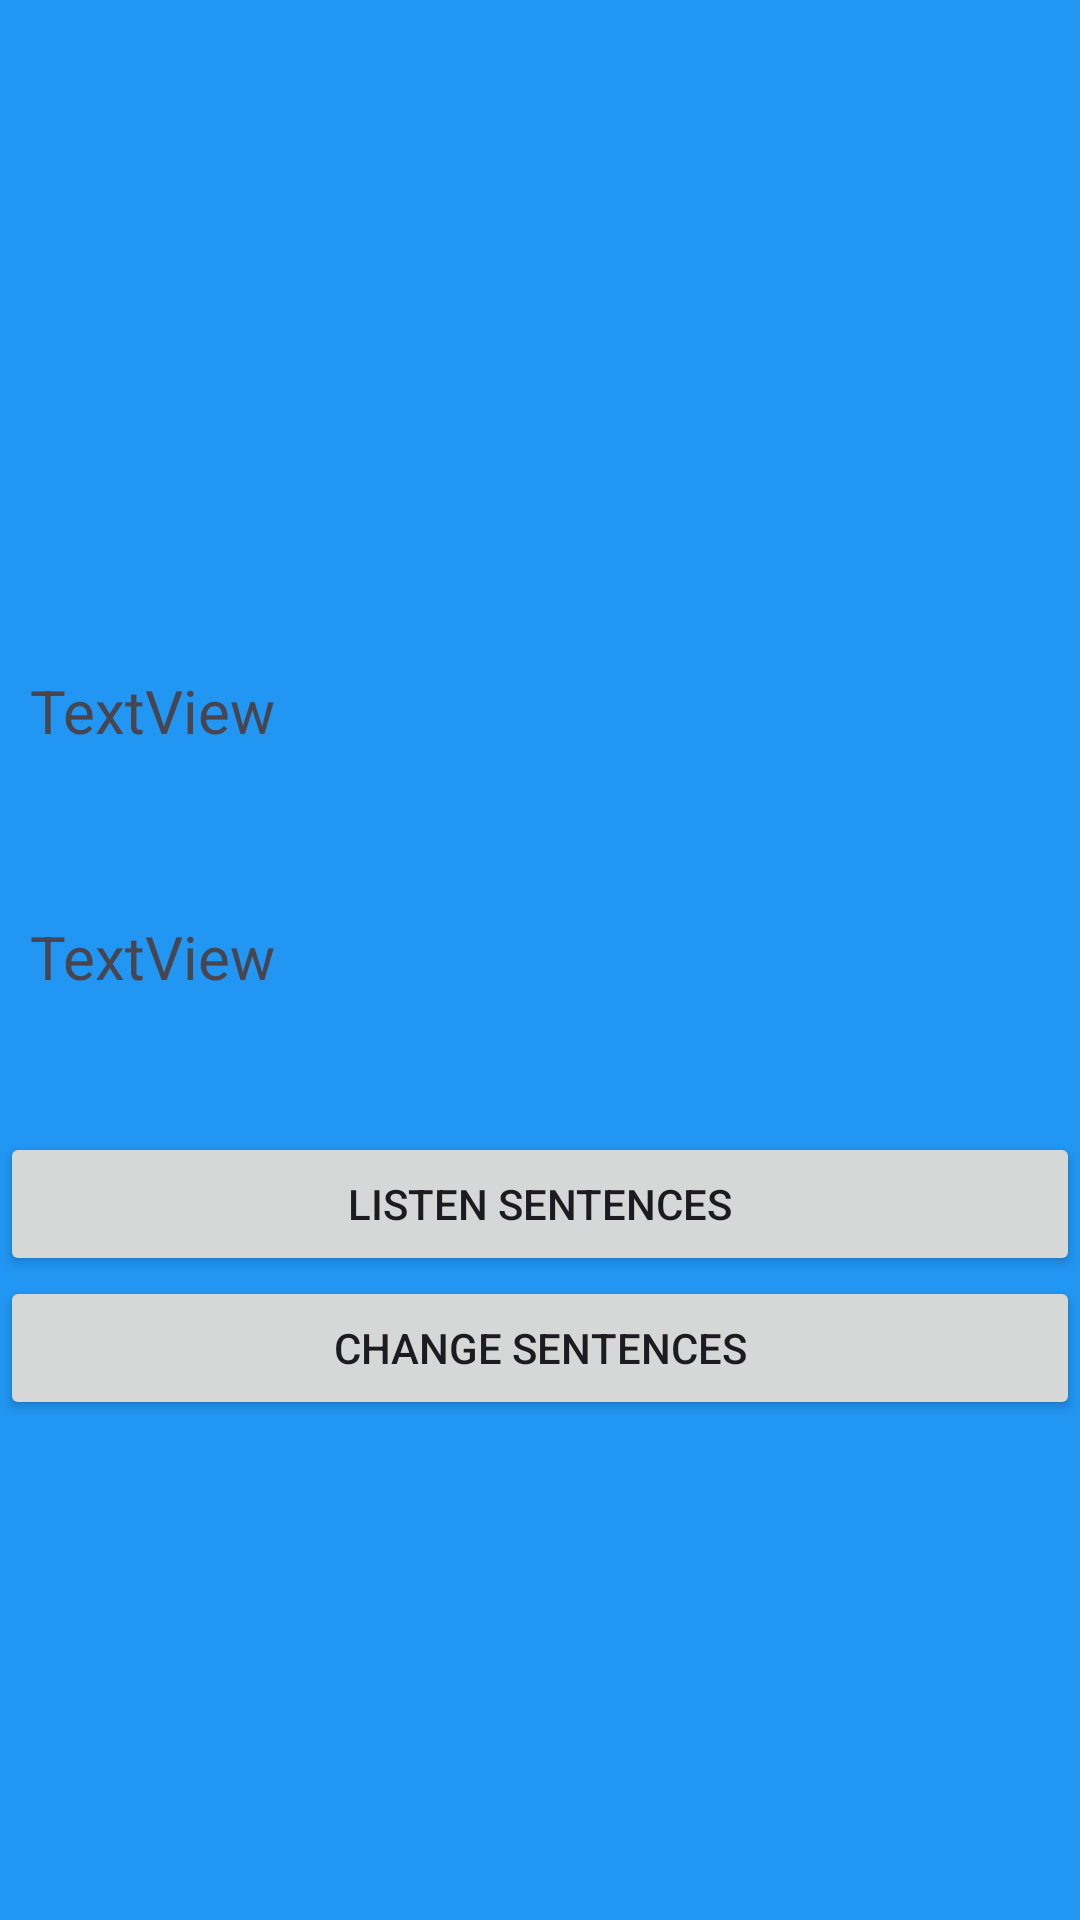

Here is an Android app screen rendered from its layout file. Give the layout XML and the strings, colors and styles it references.
<!-- AndroidManifest.xml: application theme Theme.Oxford3000 -->
<!-- res/layout/fragment_sentences.xml -->
<?xml version="1.0" encoding="utf-8"?>
<androidx.appcompat.widget.LinearLayoutCompat
    xmlns:app="http://schemas.android.com/apk/res-auto"
    xmlns:tools="http://schemas.android.com/tools"
    xmlns:android="http://schemas.android.com/apk/res/android"
    android:layout_width="match_parent"
    android:layout_height="match_parent"
    tools:context=".view.SentencesFragment"
    android:orientation="vertical"
    android:background="#2196F3"
    >

    <LinearLayout
        android:layout_width="match_parent"
        android:layout_height="match_parent"

        android:layout_weight="2">

        <ImageView
            android:id="@+id/sentencesImageView"
            android:layout_width="0dp"
            android:layout_height="match_parent"
            android:layout_gravity="center"
            android:layout_weight="1"
            android:contentDescription="TODO"


            />
    </LinearLayout>

    <LinearLayout
        android:layout_width="match_parent"
        android:layout_height="match_parent"
        android:layout_weight="1"
        android:orientation="vertical"
        >

        <TextView
            android:id="@+id/sentencesEngText"
            android:layout_width="match_parent"
            android:layout_height="82dp"
            android:padding="10dp"
            android:textSize="20sp"
            android:text="TextView" />
        <TextView
            android:id="@+id/sentencesTrText"
            android:layout_width="match_parent"
            android:layout_height="82dp"
            android:textSize="20sp"
            android:padding="10dp"
            android:text="TextView" />
        <Button
            android:id="@+id/sentencesListenButton"
            android:layout_width="match_parent"
            android:layout_height="wrap_content"
            android:text="Listen Sentences"
            />
        <Button
            android:id="@+id/SentencesChangeButton"
            android:layout_width="match_parent"
            android:layout_height="wrap_content"
            android:text="Change Sentences"
            />

    <LinearLayout
        android:layout_width="match_parent"
        android:layout_height="wrap_content"
        android:orientation="horizontal"
        >


        <androidx.recyclerview.widget.RecyclerView
            android:layout_width="match_parent"
            android:layout_height="match_parent"
            android:id="@+id/sentencesCard"
            >

        </androidx.recyclerview.widget.RecyclerView>
    </LinearLayout>

    </LinearLayout>



</androidx.appcompat.widget.LinearLayoutCompat>
<!-- resources referenced by this layout -->
<resources>
  <style name="Theme.Oxford3000" parent="Base.Theme.Oxford3000" />
  <style name="Base.Theme.Oxford3000" parent="Theme.Material3.DayNight.NoActionBar">
          
          
      </style>
</resources>
